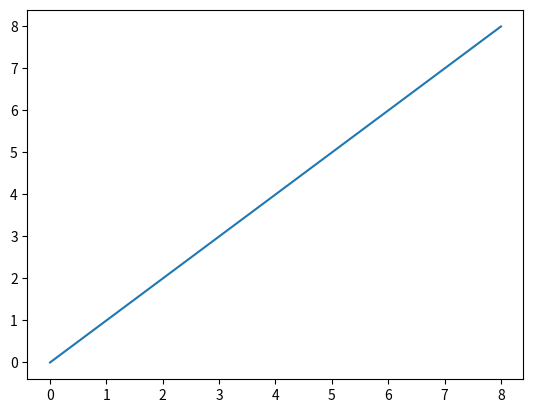
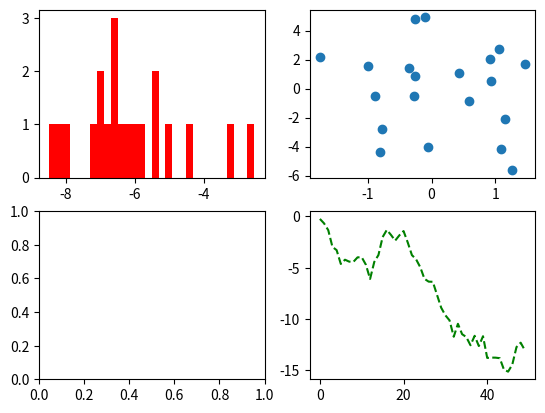
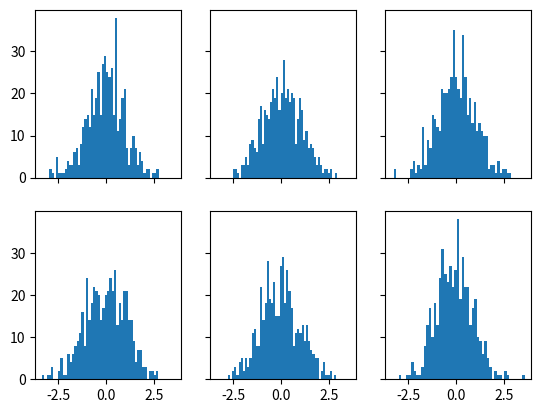

Write the Python code that produced these figures, in order. (Note: this script raises an exception after producing the figures.)
import matplotlib.pyplot as plt
import numpy as np
x=np.arange(9)
plt.plot(x)

#make a group of plots:subplots(first way)
fig=plt.figure()#empty plot window
ax1=fig.add_subplot(2,2,1) #the figure should be 2*2 and ax1 is the first subplot
ax2=fig.add_subplot(2,2,2) #the figure should be 2*2 and ax2 is the second subplot
ax3=fig.add_subplot(2,2,3) #the figure should be 2*2 and ax3 is the third subplot
ax4=fig.add_subplot(2,2,4) #the figure should be 2*2 and ax4 is the forth subplot
plt.plot(np.random.randn(50).cumsum(),'g--')
ax1.hist(np.random.randn(20).cumsum(),bins=30,color='r')
ax2.scatter(np.random.randn(20),np.random.randn(20)*3)



#create a figure with a grid of subplots(second way)
fig,axes=plt.subplots(2,3,sharex=True,sharey=True)#2:number of rows,3:number of columns in subplots
for i in range(2):
    for j in range(3):
        axes[i,j].hist(np.random.randn(500),bins=50)
plt.subplots.adjust(wspace=0,hspace=0)



#color,lines styles and markers:
plt.plot(np.random.rand(9),color='g',linestyle='dashed',marker='*')
plt.plot(np.random.rand(9),'g--',marker='o')

plt.plot(np.random.rand(9).cumsum(),color='g',drawstyle='steps-post',marker='o')
plt.legend(loc='best')  #???


#ticks, labels and legends
#ticks:
import matplotlib.pyplot as plt
import numpy as np
fig=plt.figure()
axe=fig.add_subplot(1,1,1)
axe.plot(np.random.randn(1000).cumsum(),color='b')
#change tickes on x:
ticks=axe.set_xticks([0,250,500,750,1000])
label=axe.set_xticklabels(['one','two','three','four','five'],fontsize='small',
                          rotation=30)
#change ticks on y:
plt.ylim(-40,40)
#add label to x:
axe.set_xlabel('stages')


#adding legends:
fig=plt.figure()
axe=fig.add_subplot(1,1,1)
axe.plot(np.random.randn(1000).cumsum(),color='b',label='one')
axe.plot(np.random.randn(1000).cumsum(),color='r',label='two')
axe.plot(np.random.randn(1000).cumsum(),color='k',label='three')
axe.legend(loc='best')
#annotations consist of text,arrows and other shapes:
plt.annotate('test',xy=(1000,20),xytext=(1000,30),
             arrowprops=dict(facecolor='blue',shrink=0.05),fontsize='large')

#configuration:
plt.rc('figure',figsize=(10,10))
fontoption={'size':'small','weight':'bold','family':'monospace'}
plt.rc('font',**fontoption)

# [redacted]
plt.savefig('figpath.png',dpi=100,bbox_inches='tight',
            facecolor='pink',edgecolor='red')













